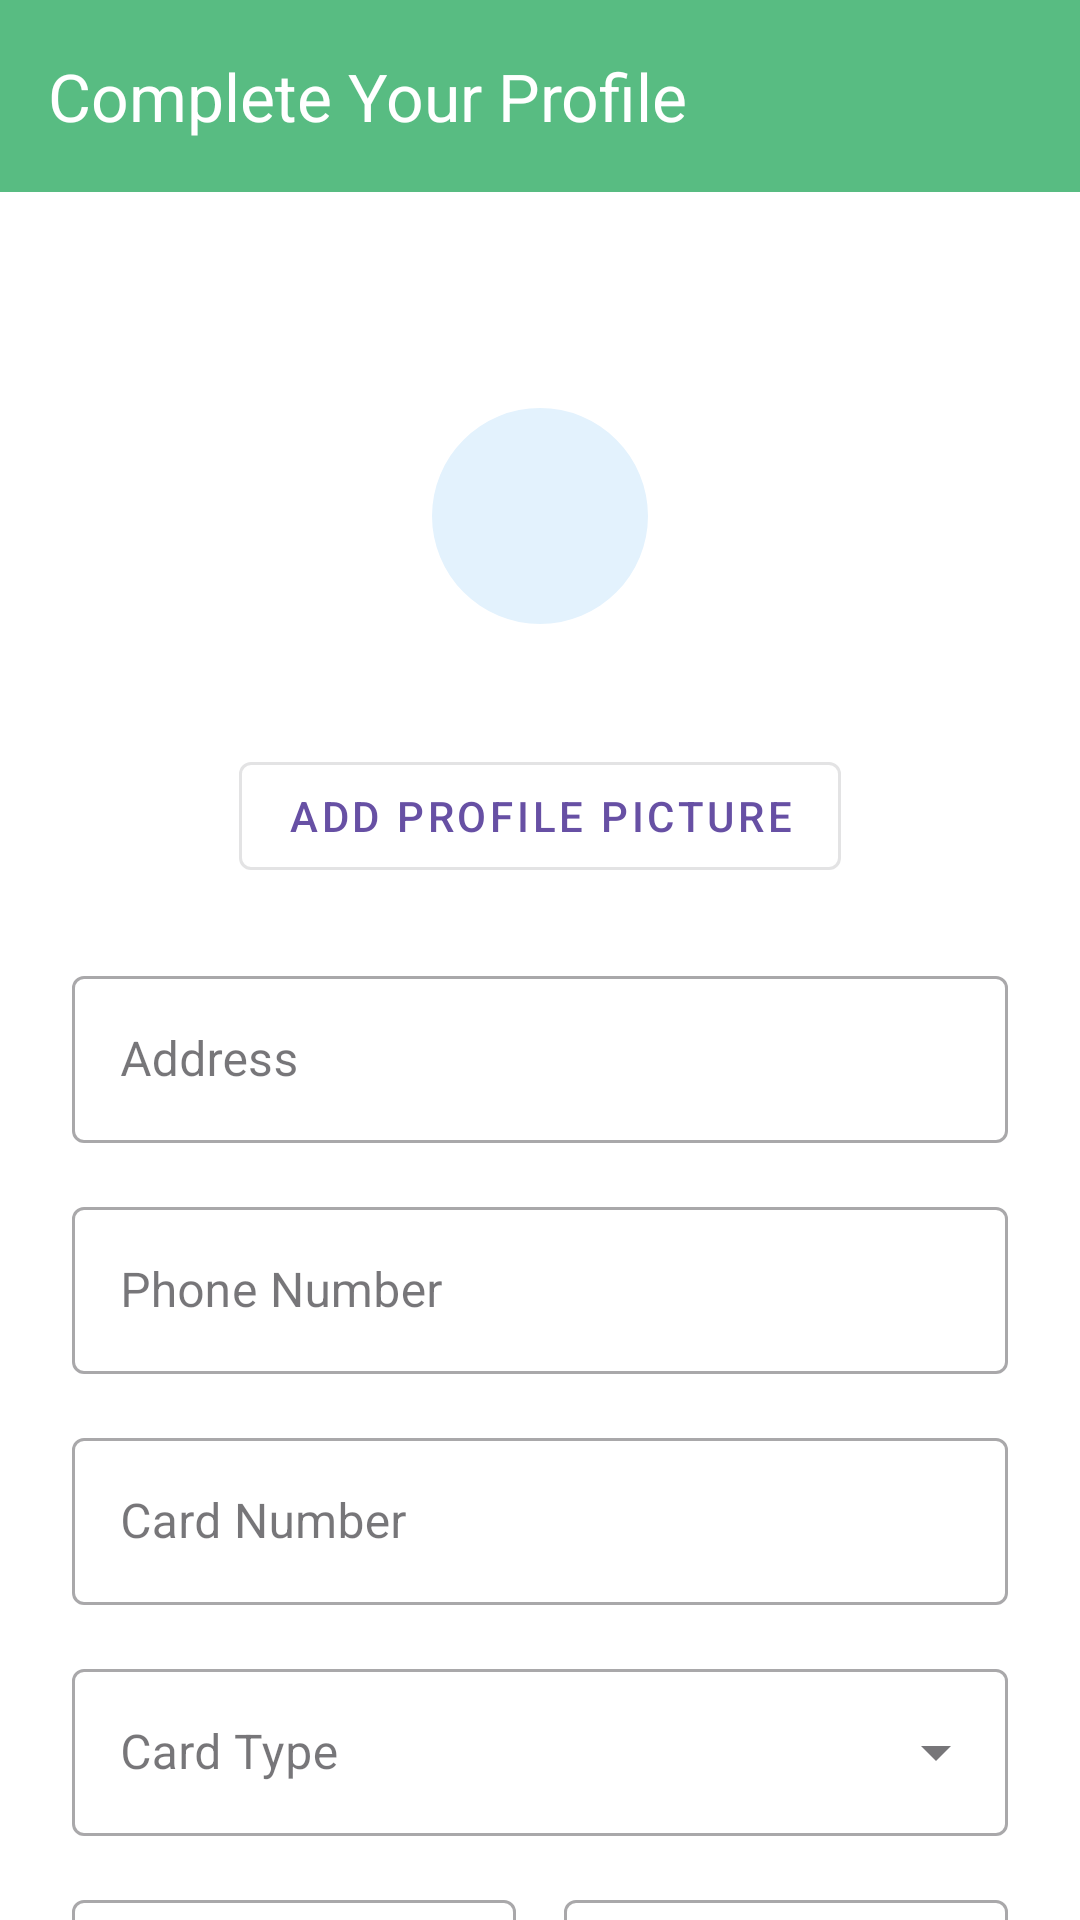

Here is an Android app screen rendered from its layout file. Give the layout XML and the strings, colors and styles it references.
<!-- AndroidManifest.xml: application theme Theme.BudgetApp -->
<!-- res/layout/activity_complete_profile.xml -->
<?xml version="1.0" encoding="utf-8"?>
<androidx.coordinatorlayout.widget.CoordinatorLayout xmlns:android="http://schemas.android.com/apk/res/android"
    xmlns:app="http://schemas.android.com/apk/res-auto"
    android:layout_width="match_parent"
    android:layout_height="match_parent"
    android:background="@color/background">

    <com.google.android.material.appbar.AppBarLayout
        android:layout_width="match_parent"
        android:layout_height="wrap_content">

        <com.google.android.material.appbar.MaterialToolbar
            android:id="@+id/toolbar"
            android:layout_width="match_parent"
            android:layout_height="?attr/actionBarSize"
            android:background="@color/primary"
            app:title="Complete Your Profile"
            app:titleTextColor="@color/white" />

    </com.google.android.material.appbar.AppBarLayout>

    <androidx.core.widget.NestedScrollView
        android:layout_width="match_parent"
        android:layout_height="match_parent"
        app:layout_behavior="@string/appbar_scrolling_view_behavior">

        <androidx.constraintlayout.widget.ConstraintLayout
            android:layout_width="match_parent"
            android:layout_height="wrap_content"
            android:padding="24dp">

            <com.google.android.material.imageview.ShapeableImageView
                android:id="@+id/profileImageView"
                android:layout_width="120dp"
                android:layout_height="120dp"
                android:layout_marginTop="24dp"
                android:background="@color/primary_light"
                android:padding="24dp"
                android:scaleType="fitCenter"
                android:src="@drawable/account_circle_24px"
                app:layout_constraintEnd_toEndOf="parent"
                app:layout_constraintStart_toStartOf="parent"
                app:layout_constraintTop_toTopOf="parent"
                app:shapeAppearanceOverlay="@style/CircleImageView" />

            <com.google.android.material.button.MaterialButton
                android:id="@+id/addProfilePicButton"
                style="@style/Widget.MaterialComponents.Button.OutlinedButton"
                android:layout_width="wrap_content"
                android:layout_height="wrap_content"
                android:layout_marginTop="16dp"
                android:text="Add Profile Picture"
                app:layout_constraintEnd_toEndOf="parent"
                app:layout_constraintStart_toStartOf="parent"
                app:layout_constraintTop_toBottomOf="@id/profileImageView" />

            <com.google.android.material.textfield.TextInputLayout
                android:id="@+id/addressLayout"
                style="@style/Widget.MaterialComponents.TextInputLayout.OutlinedBox"
                android:layout_width="match_parent"
                android:layout_height="wrap_content"
                android:layout_marginTop="24dp"
                android:hint="Address"
                app:layout_constraintTop_toBottomOf="@id/addProfilePicButton">

                <com.google.android.material.textfield.TextInputEditText
                    android:id="@+id/accountEditText"
                    android:layout_width="match_parent"
                    android:layout_height="wrap_content"
                    android:inputType="textPostalAddress" />

            </com.google.android.material.textfield.TextInputLayout>

            <com.google.android.material.textfield.TextInputLayout
                android:id="@+id/phoneLayout"
                style="@style/Widget.MaterialComponents.TextInputLayout.OutlinedBox"
                android:layout_width="match_parent"
                android:layout_height="wrap_content"
                android:layout_marginTop="16dp"
                android:hint="Phone Number"
                app:layout_constraintTop_toBottomOf="@id/addressLayout">

                <com.google.android.material.textfield.TextInputEditText
                    android:id="@+id/phoneNumberEditText"
                    android:layout_width="match_parent"
                    android:layout_height="wrap_content"
                    android:inputType="phone" />

            </com.google.android.material.textfield.TextInputLayout>

            <com.google.android.material.textfield.TextInputLayout
                android:id="@+id/cardNumberLayout"
                style="@style/Widget.MaterialComponents.TextInputLayout.OutlinedBox"
                android:layout_width="match_parent"
                android:layout_height="wrap_content"
                android:layout_marginTop="16dp"
                android:hint="Card Number"
                app:layout_constraintTop_toBottomOf="@id/phoneLayout">

                <com.google.android.material.textfield.TextInputEditText
                    android:id="@+id/cardNumberEditText"
                    android:layout_width="match_parent"
                    android:layout_height="wrap_content"
                    android:inputType="number"
                    android:maxLength="16" />

            </com.google.android.material.textfield.TextInputLayout>

            <com.google.android.material.textfield.TextInputLayout
                android:id="@+id/cardTypeLayout"
                style="@style/Widget.MaterialComponents.TextInputLayout.OutlinedBox.ExposedDropdownMenu"
                android:layout_width="match_parent"
                android:layout_height="wrap_content"
                android:layout_marginTop="16dp"
                android:hint="Card Type"
                app:layout_constraintTop_toBottomOf="@id/cardNumberLayout">

                <AutoCompleteTextView
                    android:id="@+id/cardTypeSpinner"
                    android:layout_width="match_parent"
                    android:layout_height="wrap_content"
                    android:inputType="none" />

            </com.google.android.material.textfield.TextInputLayout>

            <com.google.android.material.textfield.TextInputLayout
                android:id="@+id/cvcLayout"
                style="@style/Widget.MaterialComponents.TextInputLayout.OutlinedBox"
                android:layout_width="0dp"
                android:layout_height="wrap_content"
                android:layout_marginTop="16dp"
                android:layout_marginEnd="8dp"
                android:hint="CVC"
                app:layout_constraintEnd_toStartOf="@id/expiryLayout"
                app:layout_constraintStart_toStartOf="parent"
                app:layout_constraintTop_toBottomOf="@id/cardTypeLayout">

                <com.google.android.material.textfield.TextInputEditText
                    android:id="@+id/cvcEditText"
                    android:layout_width="match_parent"
                    android:layout_height="wrap_content"
                    android:inputType="numberPassword"
                    android:maxLength="3" />

            </com.google.android.material.textfield.TextInputLayout>

            <com.google.android.material.textfield.TextInputLayout
                android:id="@+id/expiryLayout"
                style="@style/Widget.MaterialComponents.TextInputLayout.OutlinedBox"
                android:layout_width="0dp"
                android:layout_height="wrap_content"
                android:layout_marginStart="8dp"
                android:hint="Expiry (MM/YY)"
                app:layout_constraintEnd_toEndOf="parent"
                app:layout_constraintStart_toEndOf="@id/cvcLayout"
                app:layout_constraintTop_toTopOf="@id/cvcLayout">

                <com.google.android.material.textfield.TextInputEditText
                    android:id="@+id/expiryEditText"
                    android:layout_width="match_parent"
                    android:layout_height="wrap_content"
                    android:inputType="date"
                    android:maxLength="5" />

            </com.google.android.material.textfield.TextInputLayout>

            <com.google.android.material.button.MaterialButton
                android:id="@+id/saveButton"
                android:layout_width="match_parent"
                android:layout_height="wrap_content"
                android:layout_marginTop="32dp"
                android:padding="12dp"
                android:text="Save Profile"
                app:layout_constraintTop_toBottomOf="@id/cvcLayout" />

        </androidx.constraintlayout.widget.ConstraintLayout>

    </androidx.core.widget.NestedScrollView>

</androidx.coordinatorlayout.widget.CoordinatorLayout>
<!-- resources referenced by this layout -->
<resources>
  <color name="background">#FFFFFF</color>
  <color name="primary">#58bc82</color>
  <color name="primary_light">#E3F2FD</color>
  <color name="white">#FFFFFFFF</color>
  <style name="CircleImageView" parent="">
          <item name="cornerFamily">rounded</item>
          <item name="cornerSize">50%</item>
      </style>
  <style name="Theme.BudgetApp" parent="Base.Theme.BudgetApp" />
  <style name="Base.Theme.BudgetApp" parent="Theme.Material3.DayNight.NoActionBar">
          
          
      </style>
</resources>
